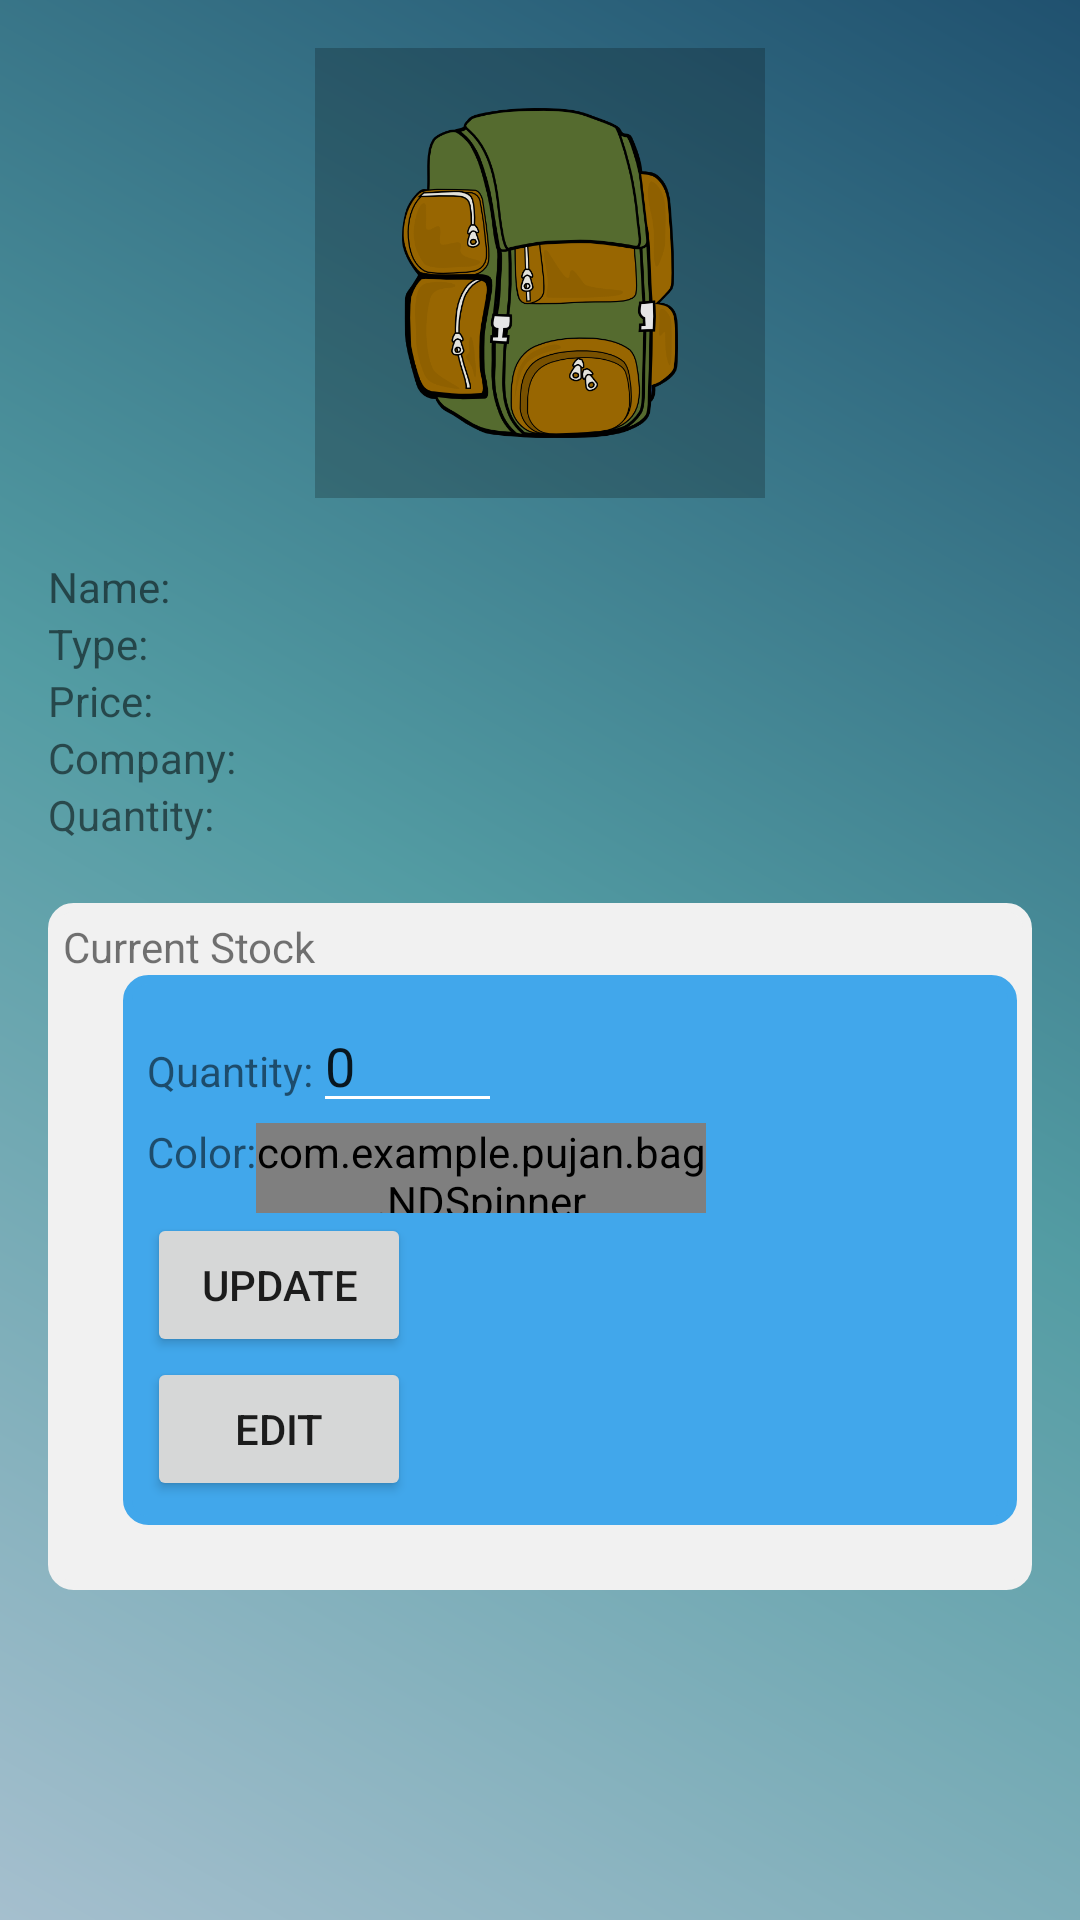

Write the Android layout XML for this screen, with the resource values it uses.
<!-- AndroidManifest.xml: application theme AppTheme -->
<!-- res/layout/activity_stock_update.xml -->
<?xml version="1.0" encoding="utf-8"?>
<LinearLayout xmlns:android="http://schemas.android.com/apk/res/android"
    android:layout_width="match_parent"
    android:layout_height="match_parent"
    android:background="@drawable/gradient_main"
    android:orientation="vertical"
    android:padding="16dp">

    <LinearLayout
        android:layout_width="wrap_content"
        android:layout_height="wrap_content"
        android:orientation="vertical">


        <ImageView
            android:id="@+id/bag_photo"
            android:layout_width="150dp"
            android:layout_height="150dp"
            android:layout_gravity="center"
            android:background="@color/cardview_shadow_start_color"
            android:padding="20dp"
            android:src="@drawable/bag" />

        <View
            android:layout_width="wrap_content"
            android:layout_height="20dp" />

        <LinearLayout
            android:layout_width="match_parent"
            android:layout_height="wrap_content"
            android:layout_gravity="center_horizontal"
            android:orientation="horizontal">

            <TextView
                android:layout_width="80dp"
                android:layout_height="wrap_content"
                android:text="Name:" />

            <TextView
                android:id="@+id/nameEditText"
                android:layout_width="match_parent"
                android:layout_height="wrap_content"
                android:inputType="text" />


        </LinearLayout>


        <LinearLayout
            android:layout_width="match_parent"
            android:layout_height="wrap_content"
            android:layout_gravity="center_horizontal"
            android:orientation="horizontal">

            <TextView
                android:layout_width="80dp"
                android:layout_height="wrap_content"
                android:text="Type:" />

            <TextView
                android:id="@+id/typeEditText"
                android:layout_width="match_parent"
                android:layout_height="wrap_content"
                android:inputType="text" />
        </LinearLayout>


        <LinearLayout
            android:layout_width="match_parent"
            android:layout_height="wrap_content"
            android:layout_gravity="center_horizontal"
            android:orientation="horizontal">

            <TextView
                android:layout_width="80dp"
                android:layout_height="wrap_content"
                android:text="Price:" />

            <TextView

                android:id="@+id/priceEditText"
                android:layout_width="match_parent"
                android:layout_height="wrap_content"
                android:inputType="numberDecimal" />
        </LinearLayout>


        <LinearLayout
            android:layout_width="match_parent"
            android:layout_height="wrap_content"
            android:layout_gravity="center_horizontal"
            android:orientation="horizontal">

            <TextView
                android:layout_width="80dp"
                android:layout_height="wrap_content"
                android:text="Company:" />

            <TextView
                android:id="@+id/companyEditText"
                android:layout_width="match_parent"
                android:layout_height="wrap_content"
                android:inputType="text" />


        </LinearLayout>

        <LinearLayout
            android:layout_width="match_parent"
            android:layout_height="wrap_content"
            android:layout_gravity="center_horizontal"
            android:orientation="horizontal">

            <TextView
                android:layout_width="80dp"
                android:layout_height="wrap_content"
                android:text="Quantity:" />

            <TextView

                android:id="@+id/quantityEditText"
                android:layout_width="match_parent"
                android:layout_height="wrap_content"
                android:inputType="numberDecimal" />


        </LinearLayout>


        <View
            android:layout_width="wrap_content"
            android:layout_height="20dp" />


        <LinearLayout
            android:layout_width="match_parent"
            android:layout_height="wrap_content"
            android:background="@drawable/order_rounded_back"
            android:orientation="vertical"
            android:padding="5dp">

            <TextView
                android:layout_width="wrap_content"
                android:layout_height="wrap_content"
                android:text="Current Stock" />

            <LinearLayout
                android:layout_width="match_parent"
                android:layout_height="wrap_content"
                android:orientation="horizontal">

                <LinearLayout
                    android:layout_width="0dp"
                    android:layout_height="wrap_content"
                    android:layout_weight="0.5"
                    android:orientation="horizontal">

                    <android.support.v4.widget.NestedScrollView
                        android:layout_width="wrap_content"
                        android:layout_height="200dp"
                        >
                    <TableLayout
                        android:layout_margin="5dp"
                        android:id="@+id/tableLayout"
                        android:layout_width="wrap_content"
                        android:layout_height="wrap_content"></TableLayout>
                    </android.support.v4.widget.NestedScrollView>


                    <View
                        android:layout_width="10dp"
                        android:layout_height="match_parent" />

                    <LinearLayout
                        android:layout_width="0dp"
                        android:layout_height="wrap_content"
                        android:layout_weight="0.5"
                        android:background="@drawable/second_background"
                        android:padding="8dp"
                        android:orientation="horizontal">



                        <LinearLayout
                            android:layout_width="wrap_content"
                            android:layout_height="wrap_content"
                            android:orientation="horizontal">

                            <LinearLayout
                                android:layout_width="wrap_content"
                                android:layout_height="wrap_content"
                                android:orientation="vertical">

                                <LinearLayout
                                    android:layout_width="wrap_content"
                                    android:layout_height="wrap_content"
                                    android:orientation="horizontal">

                                    <TextView
                                        android:layout_width="wrap_content"
                                        android:layout_height="wrap_content"
                                        android:text="Quantity:" />

                                    <EditText
                                        android:id="@+id/cqty"
                                        android:layout_width="wrap_content"
                                        android:layout_height="wrap_content"
                                        android:ems="3"
                                        android:inputType="number"
                                        android:text="0" />




                                </LinearLayout>


                                <LinearLayout
                                    android:layout_width="wrap_content"
                                    android:layout_height="wrap_content"
                                    android:orientation="horizontal">

                                    <TextView
                                        android:layout_width="wrap_content"
                                        android:layout_height="wrap_content"
                                        android:text="Color:" />

                                    <com.example.pujan.bag.NDSpinner
                                        android:id="@+id/colorCombo"
                                        android:layout_width="150dp"
                                        android:layout_height="30dp"

                                        android:text="Color:" />


                                </LinearLayout>
                                <LinearLayout
                                    android:layout_width="wrap_content"
                                    android:layout_height="wrap_content"
                                    android:orientation="vertical">


                                    <Button
                                        android:id="@+id/updateStockBtn"
                                        android:layout_width="wrap_content"
                                        android:layout_height="wrap_content"
                                        android:layout_gravity="center"
                                        android:text="Update" />
                                    <Button
                                        android:layout_marginLeft="0dp"
                                        android:id="@+id/editStockBtn"
                                        android:layout_width="wrap_content"
                                        android:layout_height="wrap_content"
                                        android:text="Edit" />


                                </LinearLayout>




                            </LinearLayout>
                        </LinearLayout>


                    </LinearLayout>


                </LinearLayout>




            </LinearLayout>

        </LinearLayout>


    </LinearLayout>







</LinearLayout>
<!-- resources referenced by this layout -->
<resources>
  <!-- drawable bag: png bitmap (drawable, 82650 bytes) -->
  <!-- drawable gradient_main (drawable) -->
  <?xml version="1.0" encoding="utf-8"?>
  <shape xmlns:android="http://schemas.android.com/apk/res/android">
  <gradient
      android:angle="45"
      android:endColor="#20516F"
      android:centerColor="#539CA3"
      android:startColor="#A5BFCE"
  
      />
  
  </shape>
  <!-- drawable order_rounded_back (drawable) -->
  <?xml version="1.0" encoding="UTF-8"?>
  <shape xmlns:android="http://schemas.android.com/apk/res/android">
      <solid
          android:color="#f1f1f1"/>
  
      <stroke android:width="3dp"
          android:color="#f1f1f1"
          />
  
      <padding android:left="1dp"
          android:top="1dp"
          android:right="1dp"
          android:bottom="1dp"
          />
  
      <corners android:bottomRightRadius="7dp" android:bottomLeftRadius="7dp"
          android:topLeftRadius="7dp" android:topRightRadius="7dp"/>
  </shape>
  <!-- drawable second_background (drawable) -->
  <?xml version="1.0" encoding="UTF-8"?>
  <shape xmlns:android="http://schemas.android.com/apk/res/android">
      <solid
          android:color="@color/colorCenter"/>
  
      <stroke android:width="3dp"
          android:color="@color/colorCenter"
          />
  
      <padding android:left="1dp"
          android:top="1dp"
          android:right="1dp"
          android:bottom="1dp"
          />
  
      <corners android:bottomRightRadius="7dp" android:bottomLeftRadius="7dp"
          android:topLeftRadius="7dp" android:topRightRadius="7dp"/>
  </shape>
  <style name="AppTheme" parent="Theme.AppCompat.Light.NoActionBar">
          
  
          <item name="colorPrimary">@color/colorPrimary</item>
          <item name="colorAccent">@color/colorAccent</item>
          <item name="colorPrimaryDark">@color/colorPrimary</item>
          <item name="colorControlNormal">@color/white</item>
  
  
      </style>
  <color name="colorCenter">#41a7eb</color>
  <color name="colorPrimary">#41a7eb</color>
  <color name="colorAccent">#41a7eb</color>
  <color name="white">#ffffff</color>
</resources>
